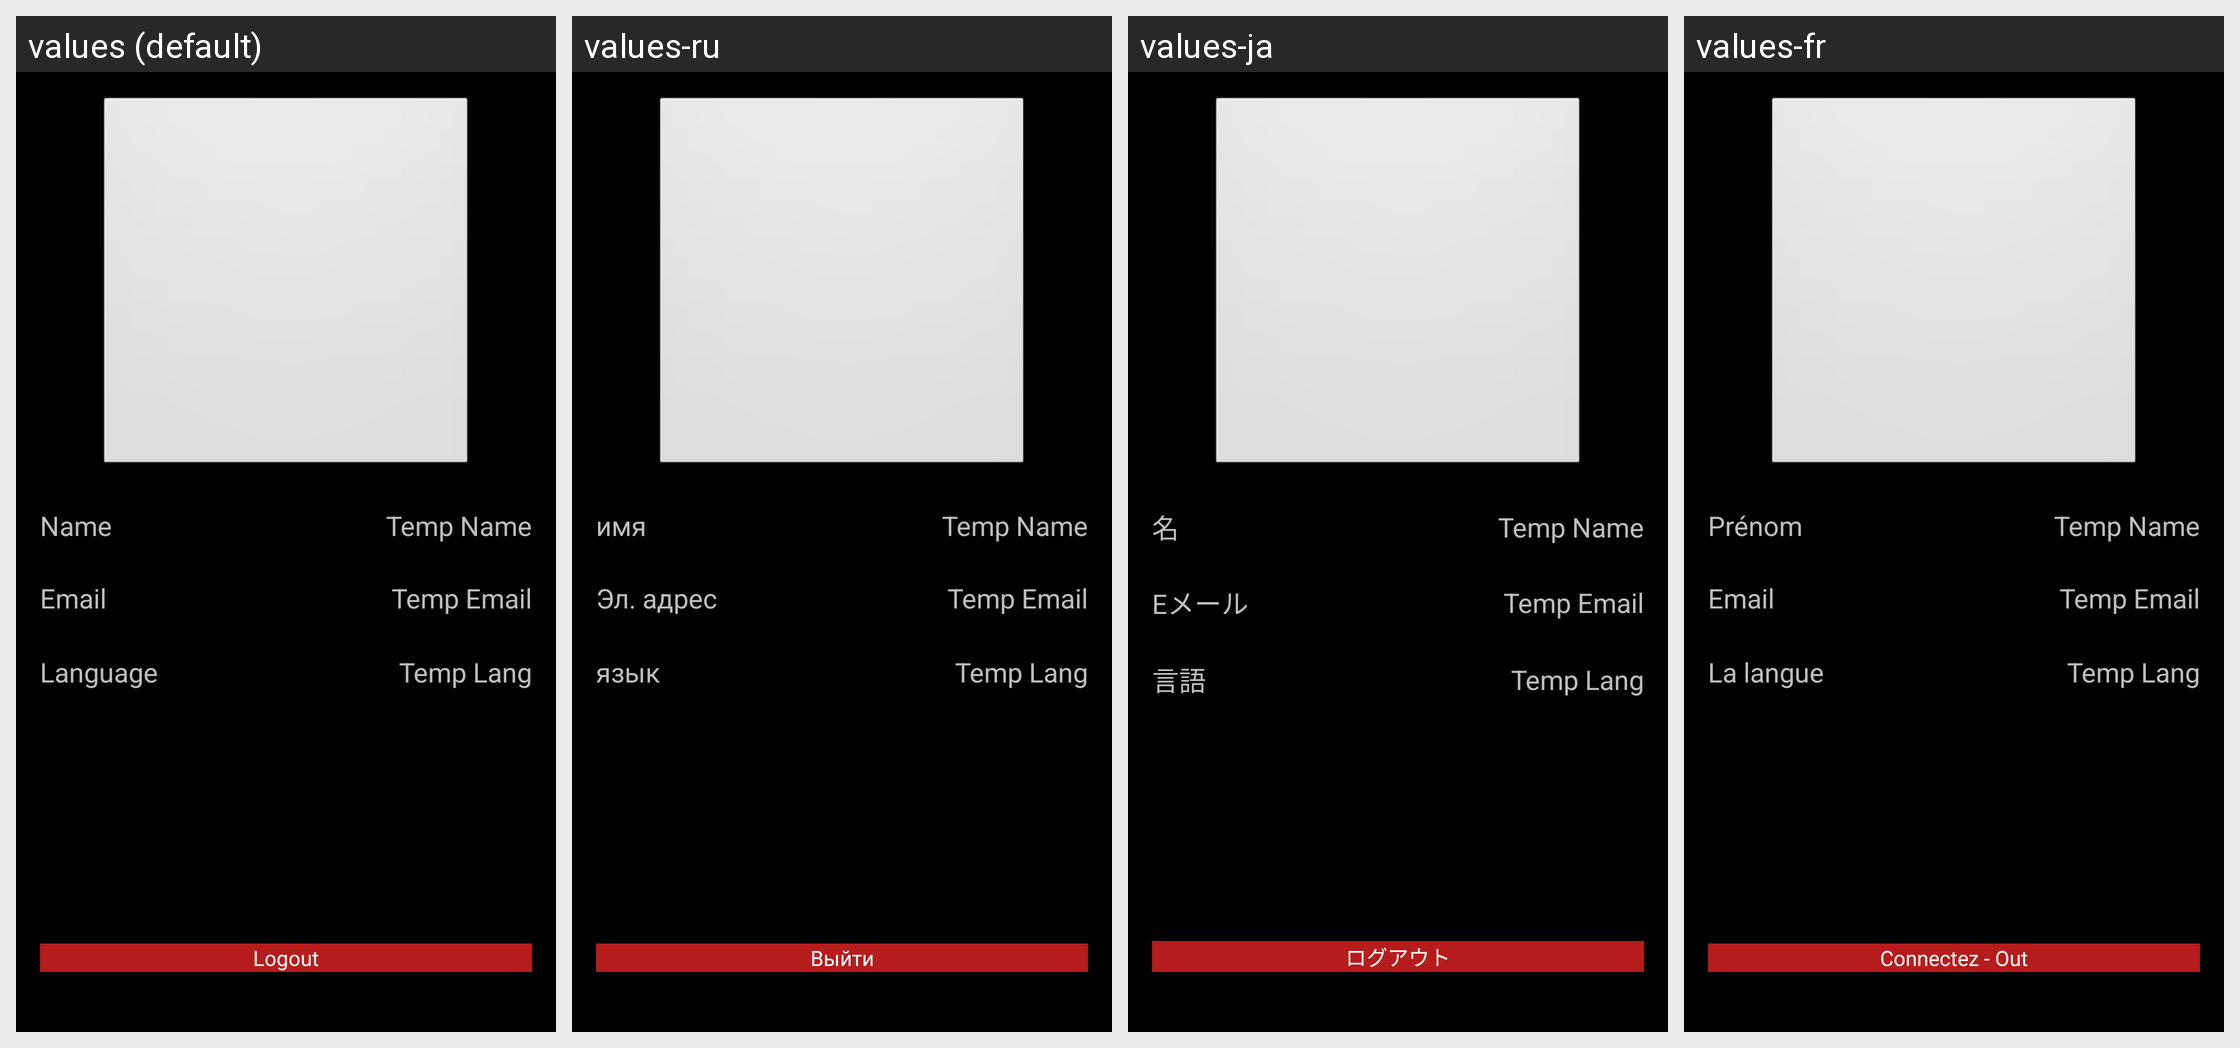

For this localized Android screen grid, give each drawn string resource with its value in every locale shown.
Android screen res/layout/fragment_setting.xml rendered under 4 locales, left to right: values (default), values-ru, values-ja, values-fr. Device: Nexus 5 (rendered at 1080×1920; each locale shown at half size, 540×960, under a caption strip naming it); theme android:Theme.NoTitleBar.
Other locales in the repository, not shown: values-ar, values-bn, values-en, values-es, values-hi, values-it, values-pt, values-zh.
Strings drawn on this screen, with the default value and each locale's value (text and hints the layout hard-codes, and strings that could not be matched under every locale, appear in the picture but are not listed):

name
  values: Name
  values-ru: имя
  values-ja: 名
  values-fr: Prénom

email
  values: Email
  values-ru: Эл. адрес
  values-ja: Eメール
  values-fr: Email

language
  values: Language
  values-ru: язык
  values-ja: 言語
  values-fr: La langue

logout
  values: Logout
  values-ru: Выйти
  values-ja: ログアウト
  values-fr: Connectez - Out
